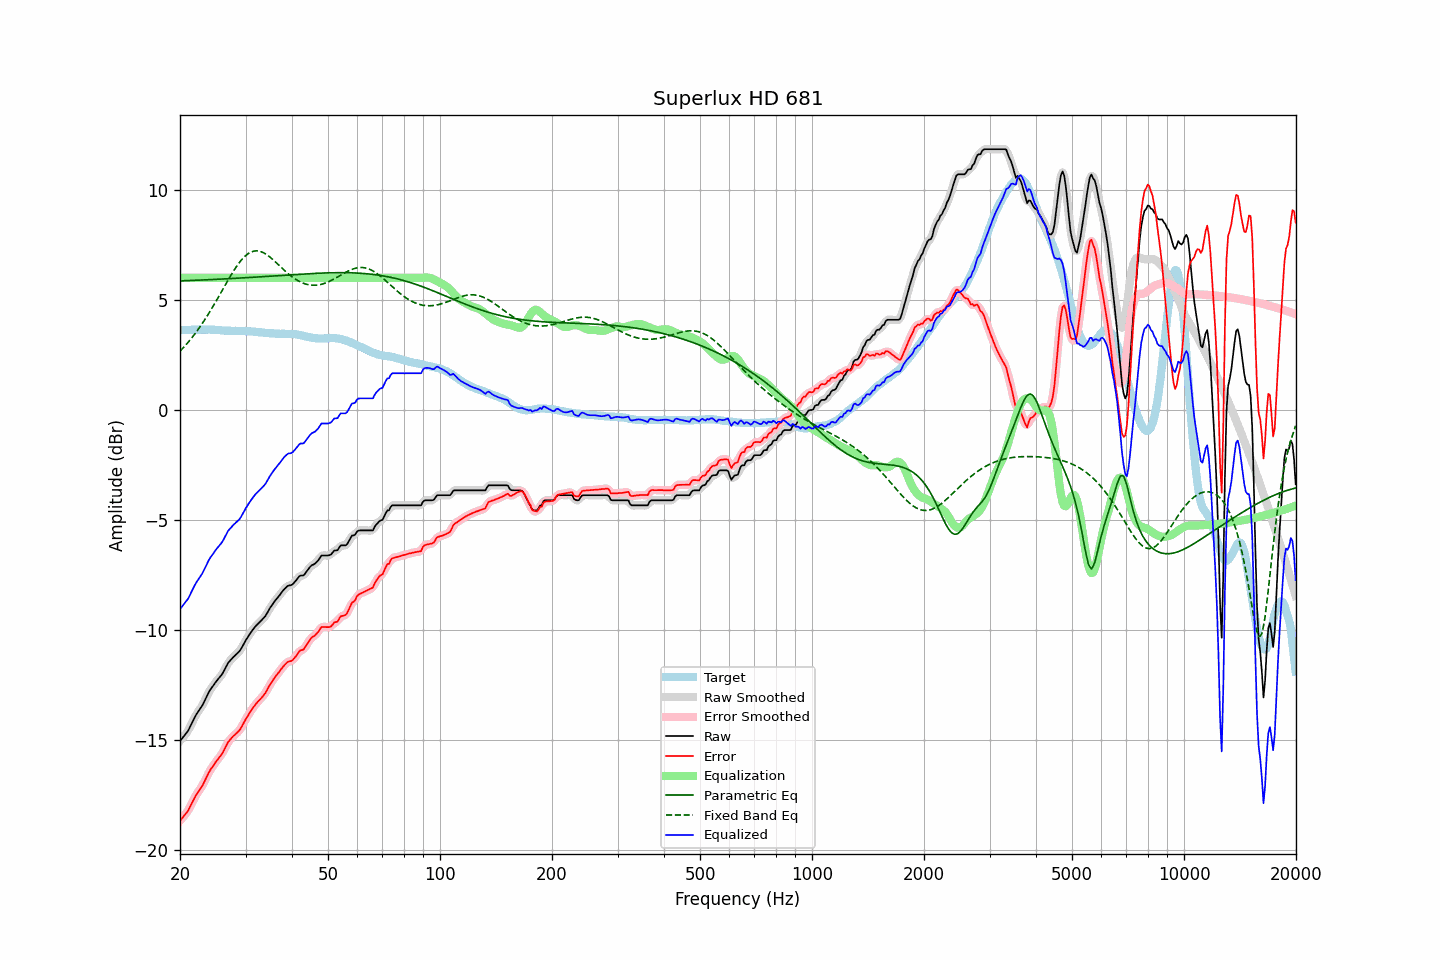

The data file committed next to this chart (first rows):
frequency, raw, error, smoothed, error_smoothed, equalization, parametric_eq, fixed_band_eq, equalized_raw, equalized_smoothed, target
20.00, -15.05, -18.67, -15.04, -18.66, 6.00, 5.86, 2.67, -9.05, -9.04, 3.62
20.20, -14.96, -18.58, -14.96, -18.58, 6.00, 5.86, 2.74, -8.96, -8.96, 3.62
20.40, -14.87, -18.49, -14.87, -18.50, 6.00, 5.87, 2.82, -8.87, -8.87, 3.62
20.61, -14.77, -18.40, -14.78, -18.40, 6.00, 5.87, 2.90, -8.77, -8.78, 3.63
20.81, -14.68, -18.31, -14.68, -18.31, 6.00, 5.87, 2.98, -8.68, -8.68, 3.63
21.02, -14.59, -18.22, -14.57, -18.20, 6.00, 5.87, 3.07, -8.59, -8.57, 3.63
21.23, -14.44, -18.07, -14.44, -18.07, 6.00, 5.88, 3.15, -8.44, -8.44, 3.63
21.44, -14.28, -17.93, -14.29, -17.93, 6.00, 5.88, 3.24, -8.28, -8.29, 3.64
21.66, -14.14, -17.78, -14.14, -17.77, 6.00, 5.88, 3.33, -8.14, -8.14, 3.64
21.87, -13.99, -17.63, -13.99, -17.64, 6.00, 5.89, 3.43, -7.99, -7.99, 3.64
22.09, -13.85, -17.49, -13.86, -17.50, 6.00, 5.89, 3.53, -7.85, -7.86, 3.64
22.31, -13.74, -17.39, -13.74, -17.39, 6.00, 5.89, 3.63, -7.74, -7.74, 3.65
22.54, -13.64, -17.28, -13.64, -17.28, 6.00, 5.90, 3.73, -7.64, -7.64, 3.64
22.76, -13.53, -17.17, -13.53, -17.17, 6.00, 5.90, 3.83, -7.53, -7.53, 3.65
22.99, -13.42, -17.06, -13.40, -17.05, 6.00, 5.90, 3.94, -7.42, -7.40, 3.65
23.22, -13.27, -16.91, -13.27, -16.92, 6.00, 5.91, 4.05, -7.27, -7.27, 3.65
23.45, -13.12, -16.76, -13.12, -16.77, 6.00, 5.91, 4.16, -7.12, -7.12, 3.65
23.69, -12.97, -16.62, -12.96, -16.61, 6.00, 5.91, 4.28, -6.97, -6.96, 3.65
23.92, -12.81, -16.47, -12.82, -16.47, 6.00, 5.92, 4.40, -6.81, -6.82, 3.66
24.16, -12.70, -16.34, -12.70, -16.35, 6.00, 5.92, 4.52, -6.70, -6.70, 3.65
24.40, -12.59, -16.24, -12.59, -16.24, 6.00, 5.92, 4.64, -6.59, -6.59, 3.64
24.65, -12.50, -16.14, -12.49, -16.13, 6.00, 5.93, 4.76, -6.50, -6.49, 3.64
24.89, -12.38, -16.02, -12.39, -16.03, 6.00, 5.93, 4.89, -6.38, -6.39, 3.63
25.14, -12.30, -15.93, -12.30, -15.93, 6.00, 5.93, 5.01, -6.30, -6.30, 3.63
25.39, -12.20, -15.83, -12.21, -15.83, 6.00, 5.94, 5.14, -6.20, -6.21, 3.62
25.65, -12.12, -15.74, -12.12, -15.74, 6.00, 5.94, 5.27, -6.12, -6.12, 3.62
25.91, -12.03, -15.64, -12.02, -15.63, 6.00, 5.94, 5.40, -6.03, -6.02, 3.61
26.16, -11.90, -15.51, -11.90, -15.51, 6.00, 5.95, 5.53, -5.90, -5.90, 3.61
26.43, -11.77, -15.37, -11.76, -15.37, 6.00, 5.95, 5.66, -5.77, -5.76, 3.60
26.69, -11.63, -15.23, -11.63, -15.23, 6.00, 5.96, 5.78, -5.63, -5.63, 3.60
26.96, -11.49, -15.09, -11.50, -15.10, 6.00, 5.96, 5.91, -5.49, -5.50, 3.60
27.23, -11.41, -15.00, -11.40, -15.00, 6.00, 5.96, 6.03, -5.41, -5.40, 3.60
27.50, -11.33, -14.91, -11.32, -14.91, 6.00, 5.97, 6.16, -5.33, -5.32, 3.59
27.77, -11.25, -14.83, -11.25, -14.84, 6.00, 5.97, 6.27, -5.25, -5.25, 3.59
28.05, -11.18, -14.77, -11.18, -14.77, 6.00, 5.98, 6.39, -5.18, -5.18, 3.59
28.33, -11.11, -14.70, -11.11, -14.70, 6.00, 5.98, 6.50, -5.11, -5.11, 3.59
28.62, -11.04, -14.63, -11.04, -14.63, 6.00, 5.98, 6.61, -5.04, -5.04, 3.59
28.90, -10.97, -14.56, -10.96, -14.55, 6.00, 5.99, 6.70, -4.97, -4.96, 3.59
29.19, -10.86, -14.45, -10.85, -14.44, 6.00, 5.99, 6.79, -4.86, -4.85, 3.59
29.48, -10.73, -14.31, -10.73, -14.31, 6.00, 6.00, 6.88, -4.73, -4.73, 3.59
29.78, -10.59, -14.18, -10.59, -14.18, 6.00, 6.00, 6.95, -4.59, -4.59, 3.59
30.08, -10.46, -14.04, -10.46, -14.04, 6.00, 6.01, 7.02, -4.46, -4.46, 3.58
30.38, -10.35, -13.92, -10.34, -13.92, 6.00, 6.01, 7.08, -4.35, -4.34, 3.58
30.68, -10.23, -13.80, -10.23, -13.80, 6.00, 6.01, 7.13, -4.23, -4.23, 3.57
30.99, -10.12, -13.68, -10.12, -13.69, 6.00, 6.02, 7.17, -4.12, -4.12, 3.56
31.30, -10.02, -13.58, -10.02, -13.58, 6.00, 6.02, 7.19, -4.02, -4.02, 3.56
31.61, -9.93, -13.48, -9.92, -13.47, 6.00, 6.03, 7.22, -3.93, -3.92, 3.55
31.93, -9.83, -13.38, -9.83, -13.38, 6.00, 6.03, 7.22, -3.83, -3.83, 3.55
32.24, -9.76, -13.29, -9.76, -13.29, 6.00, 6.04, 7.23, -3.76, -3.76, 3.54
32.57, -9.69, -13.21, -9.68, -13.21, 6.00, 6.04, 7.21, -3.69, -3.68, 3.53
32.89, -9.62, -13.14, -9.61, -13.14, 6.00, 6.05, 7.20, -3.62, -3.61, 3.52
33.22, -9.54, -13.06, -9.54, -13.06, 6.00, 6.05, 7.17, -3.54, -3.54, 3.52
33.55, -9.46, -12.97, -9.46, -12.97, 6.00, 6.06, 7.14, -3.46, -3.46, 3.51
33.89, -9.38, -12.88, -9.37, -12.87, 6.00, 6.06, 7.10, -3.38, -3.37, 3.50
34.23, -9.26, -12.75, -9.25, -12.75, 6.00, 6.07, 7.05, -3.26, -3.25, 3.50
34.57, -9.13, -12.61, -9.13, -12.62, 6.00, 6.07, 7.00, -3.13, -3.13, 3.48
34.92, -9.00, -12.48, -9.00, -12.49, 6.00, 6.08, 6.94, -3.00, -3.00, 3.48
35.27, -8.89, -12.37, -8.89, -12.37, 6.00, 6.08, 6.88, -2.89, -2.89, 3.48
35.62, -8.79, -12.27, -8.78, -12.26, 6.00, 6.09, 6.82, -2.79, -2.78, 3.48
35.97, -8.69, -12.15, -8.69, -12.16, 6.00, 6.09, 6.75, -2.69, -2.69, 3.47
... 635 more rows
